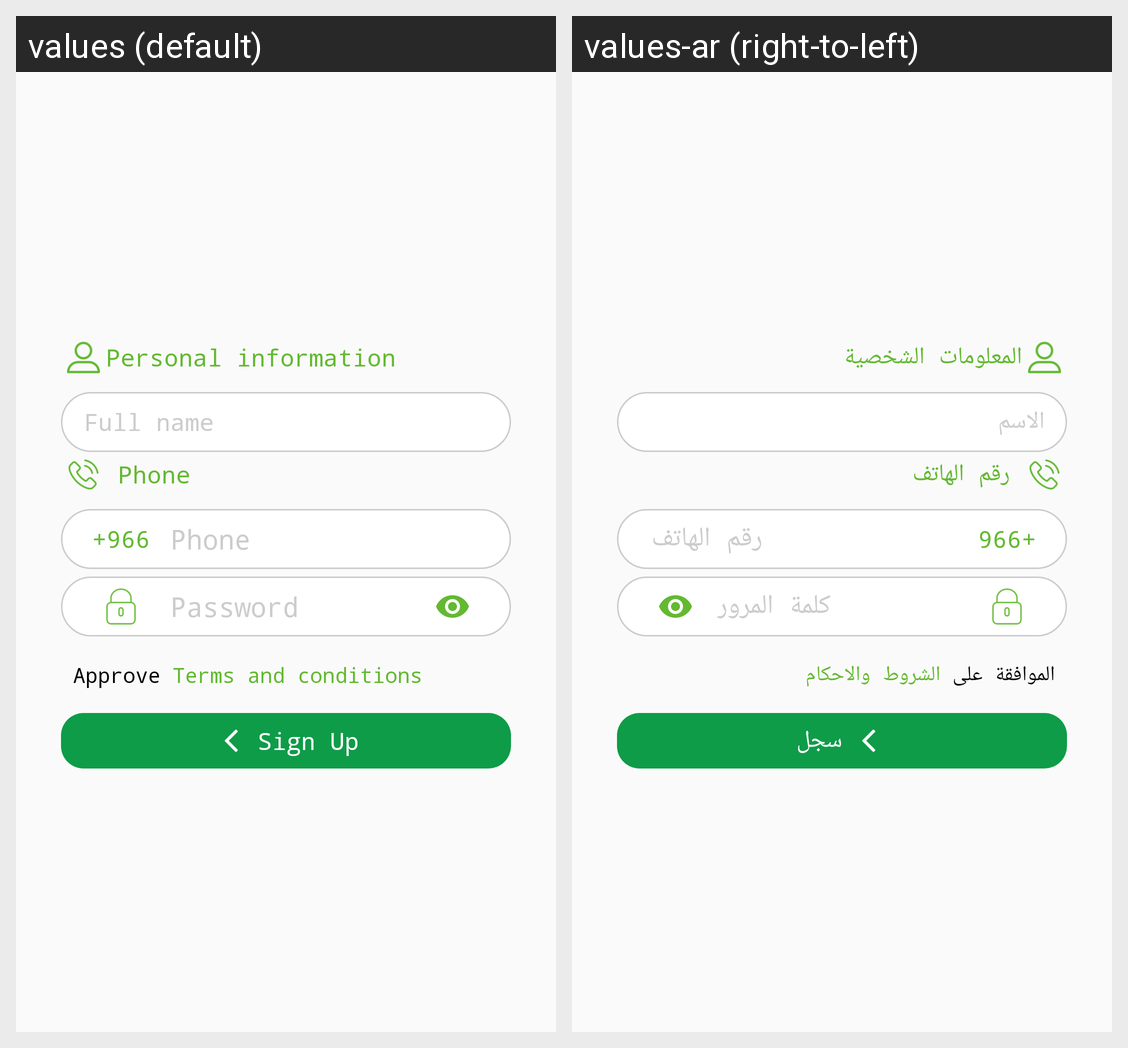

For this localized Android screen grid, give each drawn string resource with its value in every locale shown.
Android screen res/layout/fragment_user_signup.xml rendered under 2 locales, left to right: values (default), values-ar (right-to-left). Device: Nexus 5 (rendered at 1080×1920; each locale shown at half size, 540×960, under a caption strip naming it); theme AppTheme.
Strings drawn on this screen, with the default value and each locale's value (text and hints the layout hard-codes, and strings that could not be matched under every locale, appear in the picture but are not listed):

personal_information
  values: Personal information
  values-ar: المعلومات الشخصية

full_name
  values: Full name
  values-ar: الاسم

phone
  values: Phone
  values-ar: رقم الهاتف

password
  values: Password
  values-ar: كلمة المرور

approve_terms_and_condition
  values: Approve
  values-ar: الموافقة على

terms_and_conditions
  values: Terms and conditions
  values-ar: الشروط والاحكام

sign_up
  values: Sign Up
  values-ar: سجل
